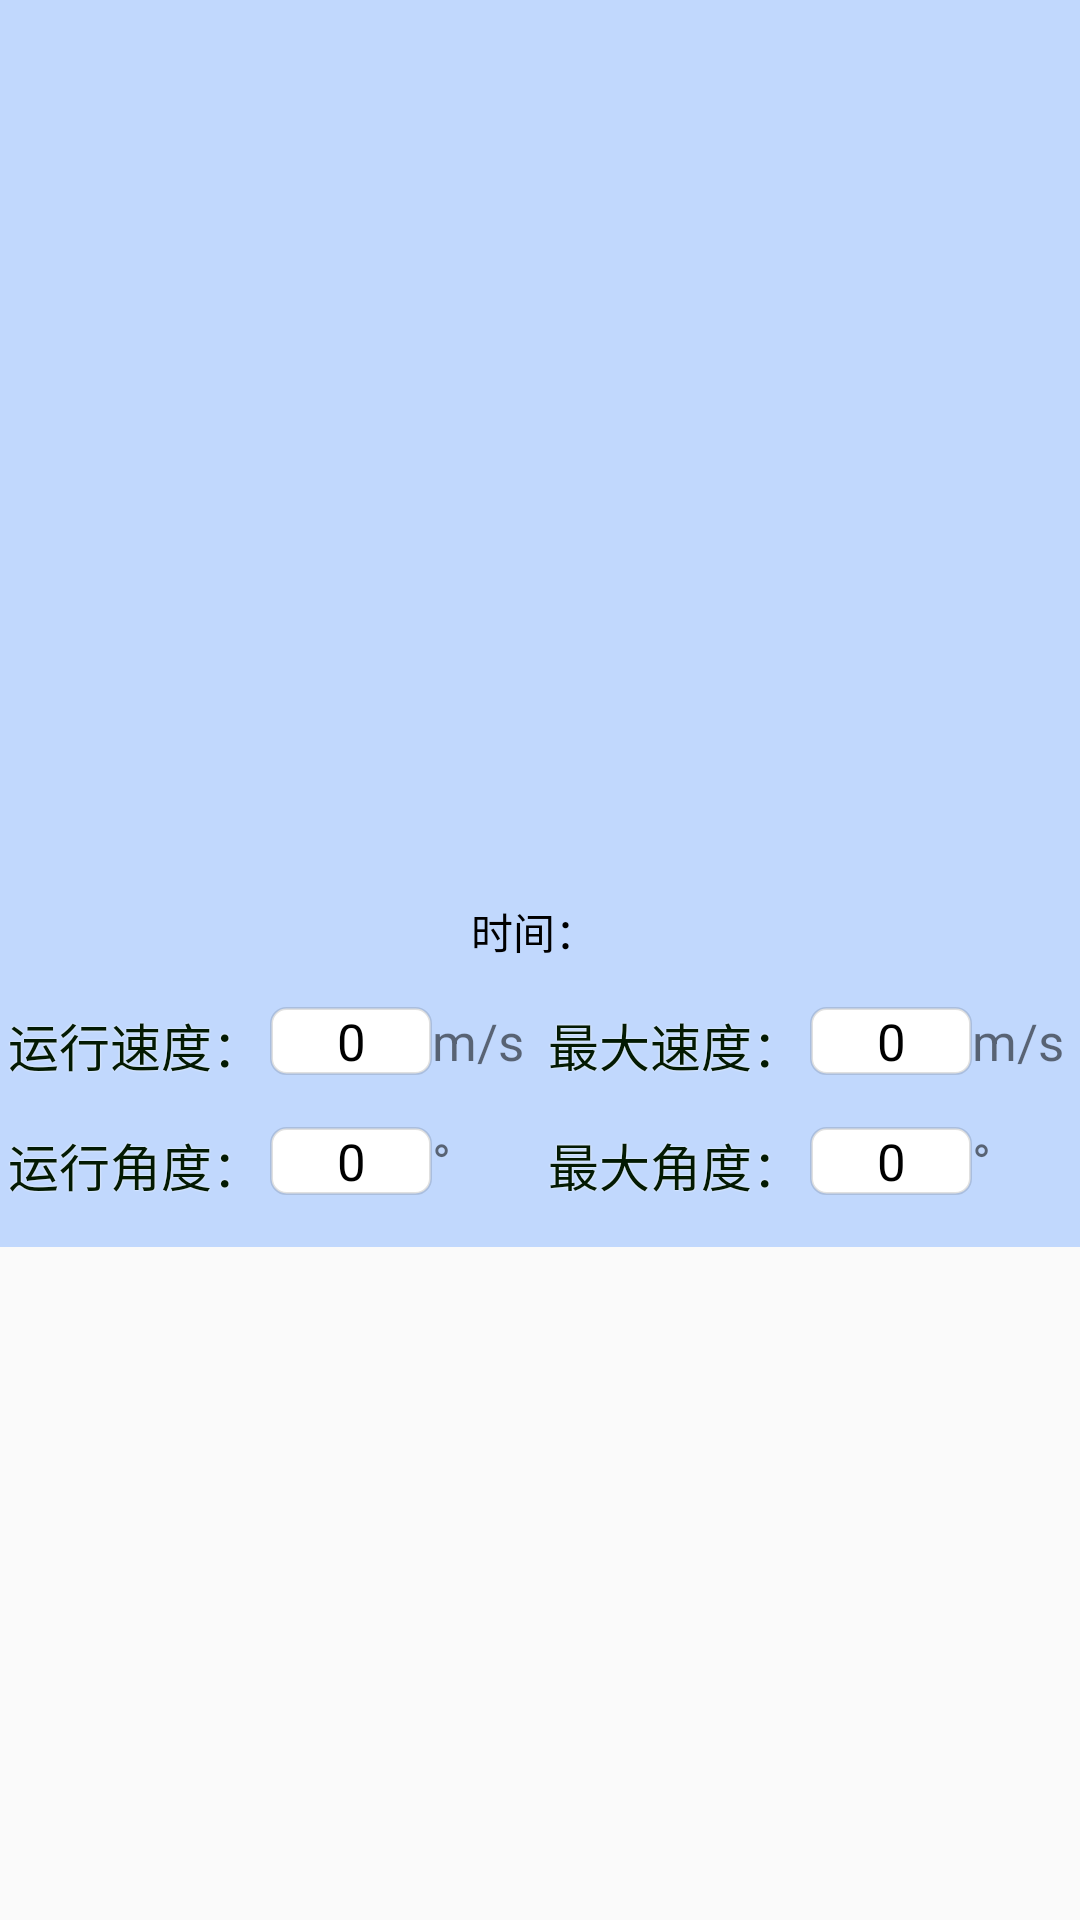

Produce the Android XML layout that renders to this screen, including the resource entries it uses.
<!-- AndroidManifest.xml: application theme AppTheme -->
<!-- res/layout/fragment_speedanglevp1.xml -->
<?xml version="1.0" encoding="utf-8"?>
<RelativeLayout xmlns:android="http://schemas.android.com/apk/res/android"
    android:layout_width="match_parent"
    android:layout_height="match_parent">

    <RelativeLayout
        android:id="@+id/relative_title"
        android:layout_width="match_parent"
        android:layout_height="wrap_content"
        android:background="#c1d8fd">

        <FrameLayout
            android:id="@+id/frameLayout1"
            android:layout_width="match_parent"
            android:layout_height="300dp" />

        <FrameLayout
            android:id="@+id/frameLayout2"
            android:layout_width="match_parent"
            android:layout_height="300dp" />

        <LinearLayout
            android:id="@+id/linear_time"
            android:layout_width="wrap_content"
            android:layout_height="wrap_content"
            android:layout_below="@+id/frameLayout1"
            android:layout_centerHorizontal="true"
            android:orientation="horizontal">

            <TextView
                android:layout_width="wrap_content"
                android:layout_height="wrap_content"
                android:text="时间："
                android:textColor="@color/black" />

            <TextView
                android:id="@+id/tv_time"
                android:layout_width="wrap_content"
                android:layout_height="wrap_content"
                android:layout_marginLeft="@dimen/item_offset_4dp"

                android:textColor="@color/red" />
        </LinearLayout>

        <LinearLayout
            android:id="@+id/ll1"
            android:layout_width="match_parent"
            android:layout_height="wrap_content"
            android:layout_below="@+id/linear_time"
            android:layout_marginTop="@dimen/item_offset_15dp"
            android:orientation="horizontal">

            <TextView
                android:layout_width="@dimen/item_offset_0dp"
                android:layout_height="wrap_content"
                android:layout_weight="1"
                android:clickable="false"
                android:gravity="center"
                android:shadowColor="#fefdfdfd"
                android:shadowRadius="1.0"
                android:singleLine="true"
                android:text="运行速度："
                android:textColor="#031a03"
                android:textSize="@dimen/item_offset_17sp" />

            <LinearLayout
                android:layout_width="@dimen/item_offset_0dp"
                android:layout_height="wrap_content"
                android:layout_weight="1"
                android:orientation="horizontal">

                <TextView
                    android:id="@+id/speed_yunxing"
                    android:layout_width="0dp"
                    android:layout_height="wrap_content"
                    android:layout_weight="3"
                    android:background="@drawable/shape_whiteback"
                    android:gravity="center"
                    android:singleLine="true"
                    android:text="0"
                    android:textColor="@color/black"
                    android:textSize="@dimen/item_offset_17sp" />

                <TextView
                    android:layout_width="@dimen/item_offset_0dp"
                    android:layout_height="wrap_content"
                    android:layout_weight="2"
                    android:singleLine="true"
                    android:text="m/s"
                    android:textSize="@dimen/item_offset_17sp" />
            </LinearLayout>

            <TextView
                android:layout_width="@dimen/item_offset_0dp"
                android:layout_height="wrap_content"
                android:layout_weight="1"
                android:clickable="false"
                android:gravity="center"
                android:shadowColor="#fefdfdfd"
                android:shadowRadius="1.0"
                android:singleLine="true"
                android:text="最大速度："
                android:textColor="#031a03"
                android:textSize="@dimen/item_offset_17sp" />

            <LinearLayout
                android:layout_width="@dimen/item_offset_0dp"
                android:layout_height="wrap_content"
                android:layout_weight="1"
                android:orientation="horizontal">

                <TextView
                    android:id="@+id/speed_max"
                    android:layout_width="0dp"
                    android:layout_height="wrap_content"
                    android:layout_weight="3"
                    android:background="@drawable/shape_whiteback"
                    android:gravity="center"
                    android:singleLine="true"
                    android:text="0"
                    android:textColor="@color/black"
                    android:textSize="@dimen/item_offset_17sp" />

                <TextView
                    android:layout_width="@dimen/item_offset_0dp"
                    android:layout_height="wrap_content"
                    android:layout_weight="2"
                    android:singleLine="true"
                    android:text="m/s"
                    android:textSize="@dimen/item_offset_17sp" />
            </LinearLayout>
        </LinearLayout>

        <LinearLayout
            android:id="@+id/ll2"
            android:layout_width="match_parent"
            android:layout_height="wrap_content"
            android:layout_below="@+id/ll1"
            android:layout_marginBottom="@dimen/item_offset_15dp"
            android:layout_marginTop="@dimen/item_offset_15dp"
            android:orientation="horizontal">

            <TextView
                android:layout_width="@dimen/item_offset_0dp"
                android:layout_height="wrap_content"
                android:layout_weight="1"
                android:clickable="false"
                android:gravity="center"
                android:shadowColor="#fefdfdfd"
                android:shadowRadius="1.0"
                android:singleLine="true"
                android:text="运行角度："
                android:textColor="#031a03"
                android:textSize="@dimen/item_offset_17sp" />

            <LinearLayout
                android:layout_width="@dimen/item_offset_0dp"
                android:layout_height="wrap_content"
                android:layout_weight="1"
                android:orientation="horizontal">

                <TextView
                    android:id="@+id/angle_yunxing"
                    android:layout_width="0dp"
                    android:layout_height="wrap_content"
                    android:layout_weight="3"
                    android:background="@drawable/shape_whiteback"
                    android:gravity="center"
                    android:singleLine="true"
                    android:text="0"
                    android:textColor="@color/black"
                    android:textSize="@dimen/item_offset_17sp" />

                <TextView
                    android:layout_width="@dimen/item_offset_0dp"
                    android:layout_height="wrap_content"
                    android:layout_weight="2"
                    android:singleLine="true"
                    android:text="°"
                    android:textSize="@dimen/item_offset_17sp" />
            </LinearLayout>

            <TextView
                android:layout_width="@dimen/item_offset_0dp"
                android:layout_height="wrap_content"
                android:layout_weight="1"
                android:clickable="false"
                android:gravity="center"
                android:shadowColor="#fefdfdfd"
                android:shadowRadius="1.0"
                android:singleLine="true"
                android:text="最大角度："
                android:textColor="#031a03"
                android:textSize="@dimen/item_offset_17sp" />

            <LinearLayout
                android:layout_width="@dimen/item_offset_0dp"
                android:layout_height="wrap_content"
                android:layout_weight="1"
                android:orientation="horizontal">

                <TextView
                    android:id="@+id/angle_max"
                    android:layout_width="0dp"
                    android:layout_height="wrap_content"
                    android:layout_weight="3"
                    android:background="@drawable/shape_whiteback"
                    android:gravity="center"
                    android:singleLine="true"
                    android:text="0"
                    android:textColor="@color/black"
                    android:textSize="@dimen/item_offset_17sp" />

                <TextView
                    android:layout_width="@dimen/item_offset_0dp"
                    android:layout_height="wrap_content"
                    android:layout_weight="2"
                    android:singleLine="true"
                    android:text="°"
                    android:textSize="@dimen/item_offset_17sp" />
            </LinearLayout>
        </LinearLayout>

    </RelativeLayout>


</RelativeLayout>
<!-- resources referenced by this layout -->
<resources>
  <color name="black">#FF000000</color>
  <color name="red">#FF0000</color>
  <dimen name="item_offset_0dp">0dp</dimen>
  <dimen name="item_offset_15dp">15dp</dimen>
  <dimen name="item_offset_17sp">17sp</dimen>
  <dimen name="item_offset_4dp">4dp</dimen>
  <!-- drawable shape_whiteback (drawable) -->
  <?xml version="1.0" encoding="utf-8"?>
  <shape xmlns:android="http://schemas.android.com/apk/res/android"
      android:shape="rectangle">
  
      <solid android:color="@color/white" />
      <corners android:radius="@dimen/item_offset_5dp" />
      <stroke
          android:width="@dimen/item_offset_1dp"
          android:color="@color/lib_black_split_line" />
  </shape>
  <style name="AppTheme" parent="Theme.AppCompat.Light.NoActionBar">
          
          <item name="colorPrimary">@color/orange</item>
          
          <item name="colorPrimaryDark">@color/orange</item>
          
          <item name="drawerArrowStyle">@style/AppTheme.DrawerArrowToggle</item>
      </style>
  <color name="white">#FFFFFFFF</color>
  <dimen name="item_offset_5dp">5dp</dimen>
  <dimen name="item_offset_1dp">1dp</dimen>
  <color name="lib_black_split_line">#1F000000</color>
  <color name="orange">#FFA500</color>
  <style name="AppTheme.DrawerArrowToggle" parent="Base.Widget.AppCompat.DrawerArrowToggle">
          <item name="color">@android:color/white</item>
      </style>
</resources>
